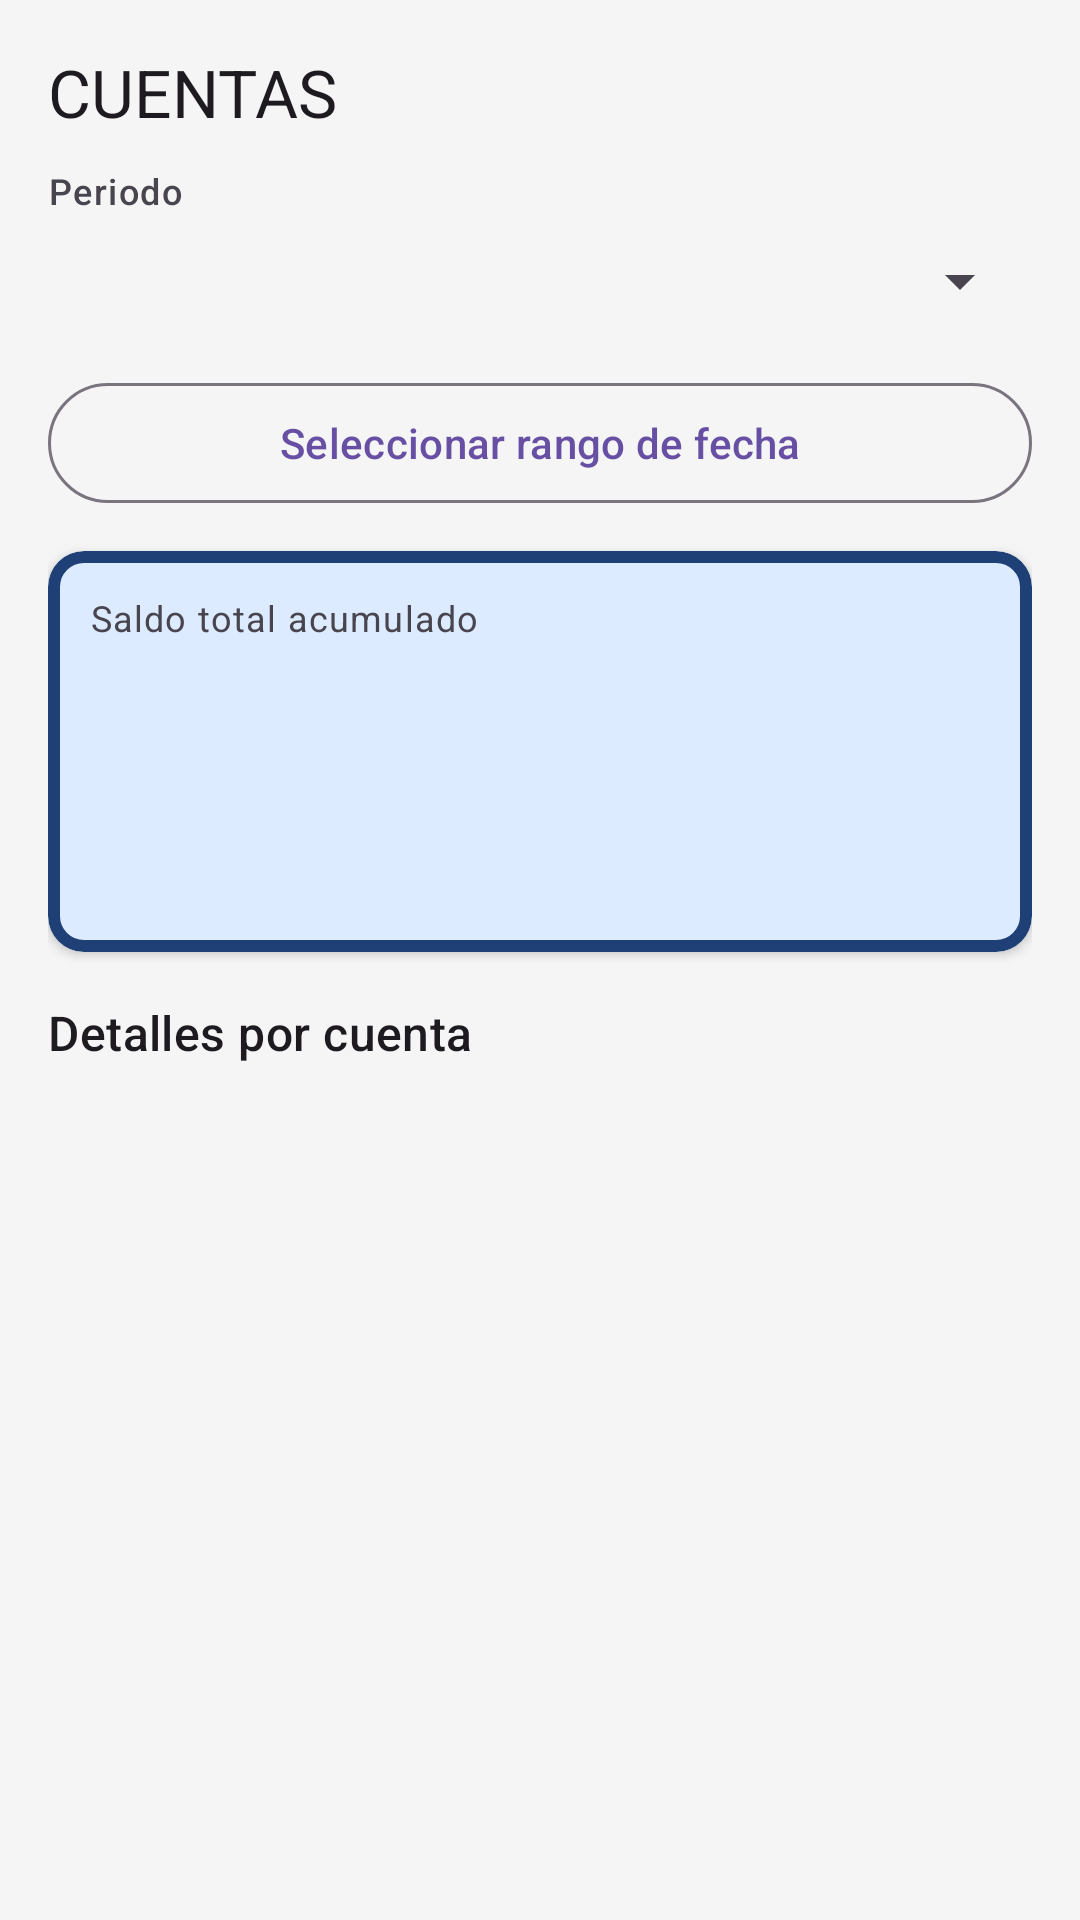

Layout XML and referenced resources for this Android screen:
<!-- AndroidManifest.xml: application theme Theme.PersonalBet -->
<!-- res/layout/fragment_annual_summary.xml -->
<?xml version="1.0" encoding="utf-8"?>
<ScrollView xmlns:android="http://schemas.android.com/apk/res/android"
    xmlns:app="http://schemas.android.com/apk/res-auto"
    xmlns:tools="http://schemas.android.com/tools"
    android:layout_width="match_parent"
    android:layout_height="match_parent"
    android:background="#F5F5F5"
    android:fillViewport="true">

    <LinearLayout
        android:layout_width="match_parent"
        android:layout_height="wrap_content"
        android:orientation="vertical"
        android:padding="16dp">

        <TextView
            android:layout_width="wrap_content"
            android:layout_height="wrap_content"
            android:text="@string/accounts_title"
            android:textAppearance="?attr/textAppearanceTitleLarge" />

        <LinearLayout
            android:layout_width="match_parent"
            android:layout_height="wrap_content"
            android:layout_marginTop="10dp"
            android:orientation="horizontal">

            <LinearLayout
                android:layout_width="0dp"
                android:layout_height="wrap_content"
                android:layout_weight="1"
                android:orientation="vertical">

                <TextView
                    android:layout_width="wrap_content"
                    android:layout_height="wrap_content"
                    android:text="@string/stats_filter_period"
                    android:textAppearance="?attr/textAppearanceLabelMedium" />

                <Spinner
                    android:id="@+id/spinner_period_mode"
                    android:layout_width="match_parent"
                    android:layout_height="wrap_content"
                    android:minHeight="44dp" />
            </LinearLayout>
        </LinearLayout>

        <com.google.android.material.button.MaterialButton
            android:id="@+id/button_accounts_range_filter"
            style="?attr/materialButtonOutlinedStyle"
            android:layout_width="match_parent"
            android:layout_height="wrap_content"
            android:layout_marginTop="8dp"
            android:text="@string/stats_filter_range_all" />

        <com.google.android.material.card.MaterialCardView
            android:layout_width="match_parent"
            android:layout_height="wrap_content"
            android:layout_marginTop="12dp"
            app:cardBackgroundColor="#DCEBFF"
            app:cardCornerRadius="12dp"
            app:cardElevation="2dp"
            app:strokeColor="#1F3F77"
            app:strokeWidth="4dp">

            <LinearLayout
                android:layout_width="match_parent"
                android:layout_height="wrap_content"
                android:orientation="vertical"
                android:padding="14dp">

                <TextView
                    android:layout_width="wrap_content"
                    android:layout_height="wrap_content"
                    android:text="@string/accounts_total_balance"
                    android:textAppearance="?attr/textAppearanceBodySmall" />

                <TextView
                    android:id="@+id/text_total_balance"
                    android:layout_width="wrap_content"
                    android:layout_height="wrap_content"
                    android:layout_marginTop="4dp"
                    android:textAppearance="?attr/textAppearanceHeadlineMedium"
                    android:textStyle="bold"
                    tools:text="+550,00 €" />

                <TextView
                    android:id="@+id/text_total_deposits"
                    android:layout_width="wrap_content"
                    android:layout_height="wrap_content"
                    android:layout_marginTop="8dp"
                    android:textAppearance="?attr/textAppearanceBodyMedium"
                    tools:text="Depósitos: 800,00 €" />

                <TextView
                    android:id="@+id/text_total_withdrawals"
                    android:layout_width="wrap_content"
                    android:layout_height="wrap_content"
                    android:layout_marginTop="2dp"
                    android:textAppearance="?attr/textAppearanceBodyMedium"
                    tools:text="Retiros: 250,00 €" />
            </LinearLayout>
        </com.google.android.material.card.MaterialCardView>

        <TextView
            android:layout_width="wrap_content"
            android:layout_height="wrap_content"
            android:layout_marginTop="16dp"
            android:text="@string/accounts_by_bookmaker"
            android:textAppearance="?attr/textAppearanceTitleMedium" />

        <LinearLayout
            android:id="@+id/container_bookmaker_accounts"
            android:layout_width="match_parent"
            android:layout_height="wrap_content"
            android:orientation="vertical" />

    </LinearLayout>
</ScrollView>
<!-- resources referenced by this layout -->
<resources>
  <string name="accounts_by_bookmaker">Detalles por cuenta</string>
  <string name="accounts_title">CUENTAS</string>
  <string name="accounts_total_balance">Saldo total acumulado</string>
  <string name="stats_filter_period">Periodo</string>
  <string name="stats_filter_range_all">Seleccionar rango de fecha</string>
  <style name="Theme.PersonalBet" parent="Base.Theme.PersonalBet" />
  <style name="Base.Theme.PersonalBet" parent="Theme.Material3.DayNight.NoActionBar">
          
          
      </style>
</resources>
